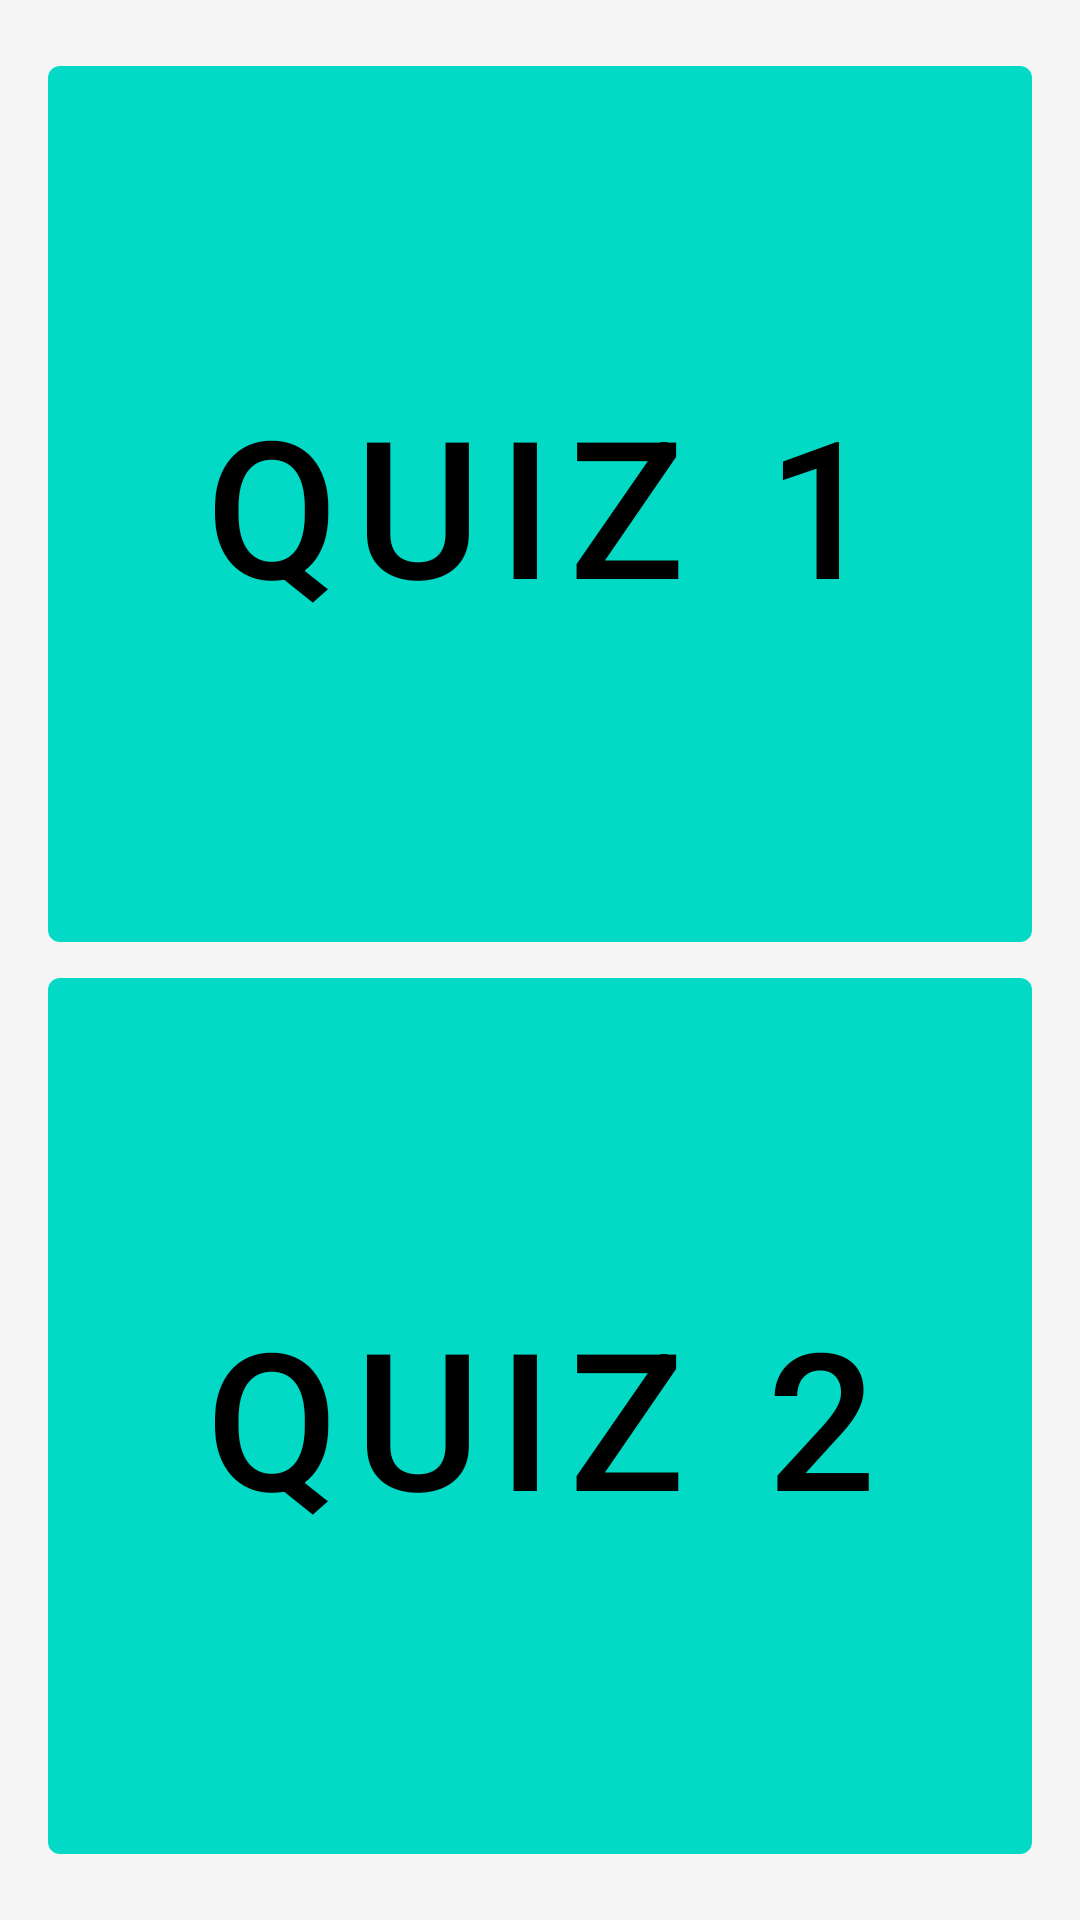

This screen was rendered from an Android layout file. Write that file and the resources it references.
<!-- AndroidManifest.xml: application theme AppTheme -->
<!-- res/layout/fragment_home.xml -->
<?xml version="1.0" encoding="utf-8"?>
<androidx.constraintlayout.widget.ConstraintLayout xmlns:android="http://schemas.android.com/apk/res/android"
    xmlns:app="http://schemas.android.com/apk/res-auto"
    android:layout_width="match_parent"
    android:layout_height="match_parent"
    android:padding="16dp">

    <com.google.android.material.button.MaterialButton
        android:id="@+id/button_quiz_1"
        style="@style/MyButton.Home"
        android:text="@string/button_text_quiz_1"
        app:layout_constraintBottom_toTopOf="@+id/button_quiz_2"
        app:layout_constraintStart_toStartOf="parent"
        app:layout_constraintTop_toTopOf="parent" />

    <com.google.android.material.button.MaterialButton
        android:id="@+id/button_quiz_2"
        style="@style/MyButton.Home"
        android:text="@string/button_text_quiz_2"
        app:layout_constraintBottom_toBottomOf="parent"
        app:layout_constraintStart_toStartOf="parent"
        app:layout_constraintTop_toBottomOf="@+id/button_quiz_1" />
</androidx.constraintlayout.widget.ConstraintLayout>
<!-- resources referenced by this layout -->
<resources>
  <string name="button_text_quiz_1">Quiz 1</string>
  <string name="button_text_quiz_2">Quiz 2</string>
  <style name="MyButton.Home" parent="MyButton">
          <item name="android:layout_height">0dp</item>
          <item name="android:textSize">64sp</item>
      </style>
  <style name="AppTheme" parent="Theme.MaterialComponents.DayNight">
  
          
          <item name="colorPrimary">@color/colorPrimary</item>
          <item name="colorPrimaryVariant">@color/colorPrimaryVariant</item>
          <item name="colorOnPrimary">@color/colorOnPrimary</item>
  
          
          <item name="colorSecondary">@color/colorSecondary</item>
          <item name="colorSecondaryVariant">@color/colorSecondaryVariant</item>
          <item name="colorOnSecondary">@color/colorOnSecondary</item>
  
          
          <item name="android:colorBackground">@color/colorBackground</item>
          <item name="colorOnBackground">@color/colorOnBackground</item>
  
          
          <item name="colorSurface">@color/colorSurface</item>
          <item name="colorOnSurface">@color/colorOnSurface</item>
  
          
          <item name="android:colorPrimaryDark">?attr/colorPrimaryVariant</item>
  
          
          <item name="android:navigationBarColor">?attr/colorPrimaryVariant</item>
      </style>
  <style name="MyButton">
          <item name="android:layout_width">match_parent</item>
          <item name="android:layout_height">wrap_content</item>
      </style>
  <color name="colorPrimary">#03DAC6</color>
  <color name="colorPrimaryVariant">#018786</color>
  <color name="colorOnPrimary">@android:color/black</color>
  <color name="colorSecondary">#6200EE</color>
  <color name="colorSecondaryVariant">#3700B3</color>
  <color name="colorOnSecondary">@android:color/white</color>
  <color name="colorBackground">#F5F5F5</color>
  <color name="colorOnBackground">@android:color/black</color>
  <color name="colorSurface">#FFFFFF</color>
  <color name="colorOnSurface">@android:color/black</color>
</resources>
